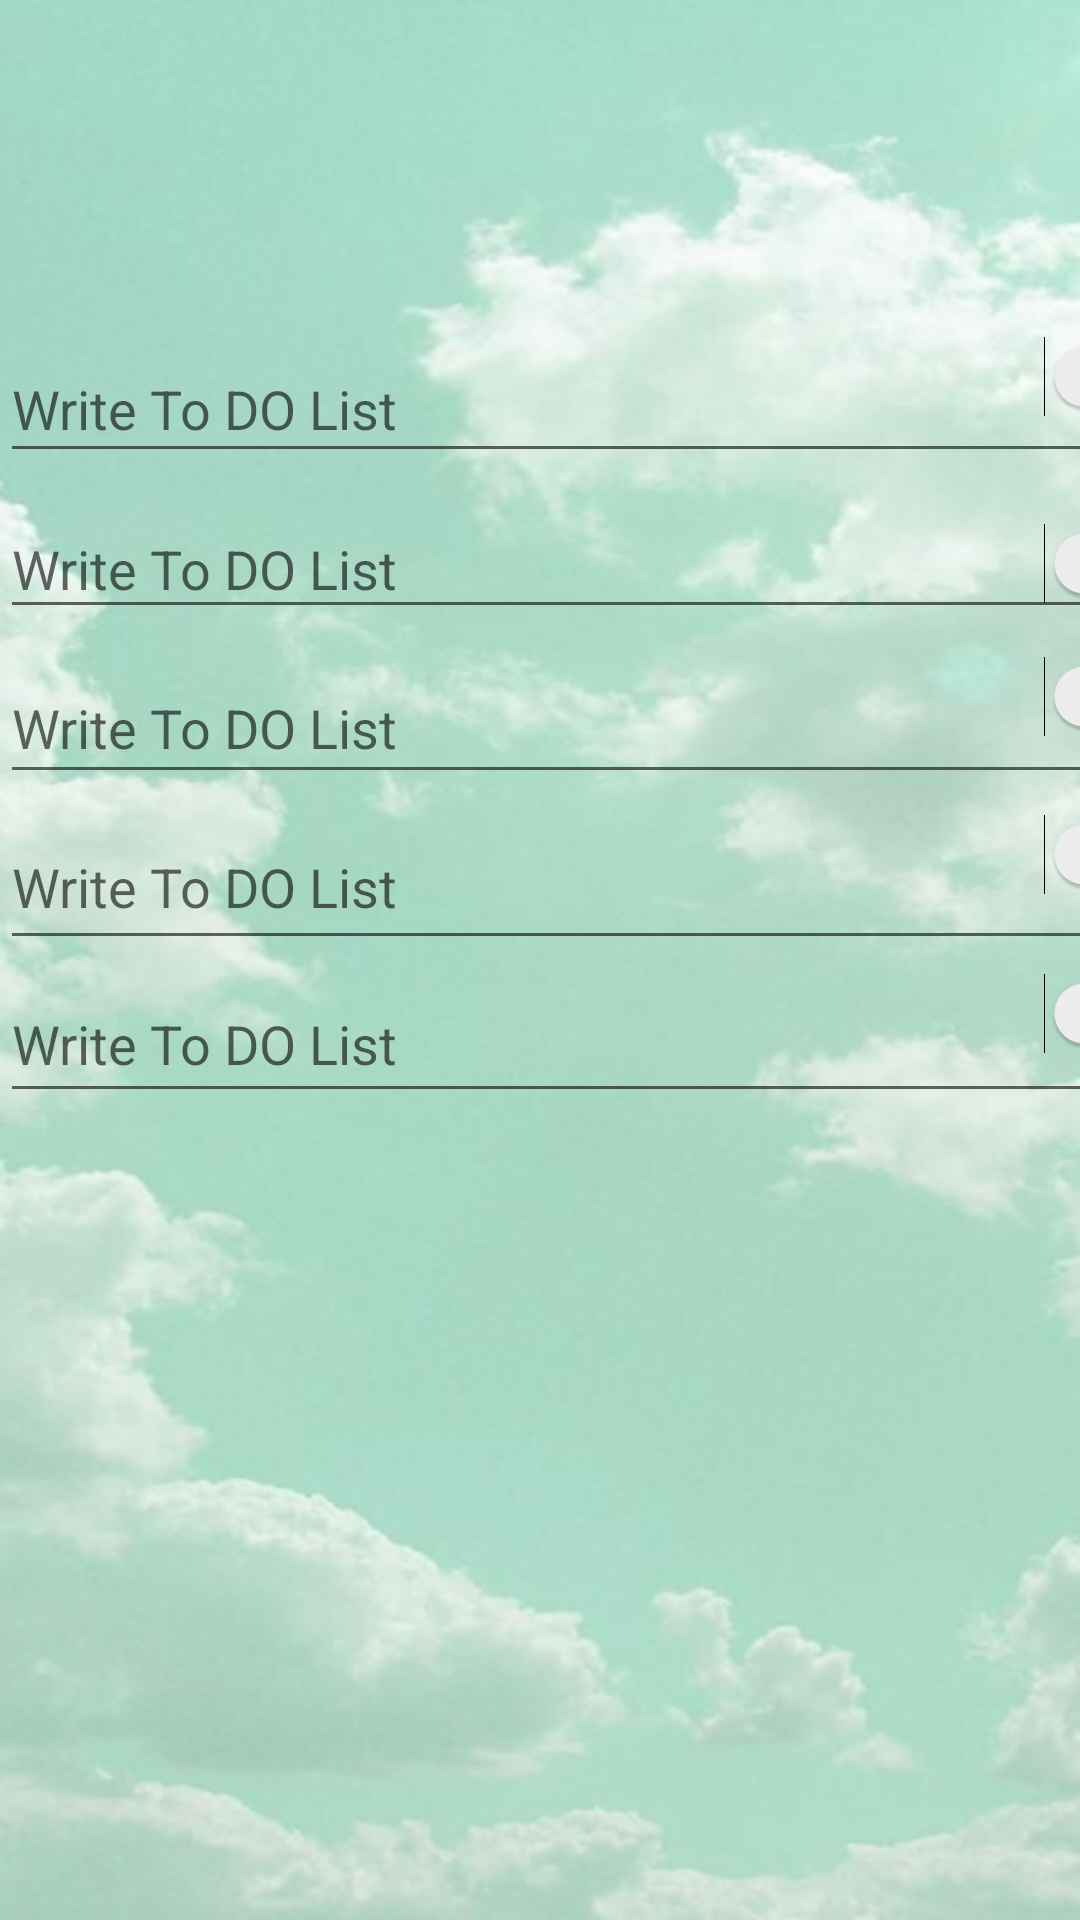

Layout XML and referenced resources for this Android screen:
<!-- AndroidManifest.xml: application theme Theme.KotlinEX1 -->
<!-- res/layout/fragment_todolist.xml -->
<?xml version="1.0" encoding="utf-8"?>
<androidx.constraintlayout.widget.ConstraintLayout xmlns:android="http://schemas.android.com/apk/res/android"
    xmlns:app="http://schemas.android.com/apk/res-auto"
    xmlns:tools="http://schemas.android.com/tools"
    android:layout_width="match_parent"
    android:layout_height="match_parent"
    android:background="@drawable/mainbackground"
    tools:context=".nav_Fragments.todolist.ToDoListFragment">

    <EditText
        android:id="@+id/Todo_3"
        android:layout_width="402dp"
        android:layout_height="47dp"
        android:hint="Write To DO List"
        app:layout_constraintBottom_toBottomOf="parent"
        app:layout_constraintEnd_toEndOf="parent"
        app:layout_constraintHorizontal_bias="0.0"
        app:layout_constraintStart_toStartOf="parent"
        app:layout_constraintTop_toTopOf="parent"
        app:layout_constraintVertical_bias="0.367" />

    <EditText
        android:id="@+id/Todo_4"
        android:layout_width="402dp"
        android:layout_height="52dp"
        android:hint="Write To DO List"
        app:layout_constraintBottom_toBottomOf="parent"
        app:layout_constraintEnd_toEndOf="parent"
        app:layout_constraintHorizontal_bias="0.0"
        app:layout_constraintStart_toStartOf="parent"
        app:layout_constraintTop_toTopOf="parent"
        app:layout_constraintVertical_bias="0.456" />

    <EditText
        android:id="@+id/Todo_5"
        android:layout_width="403dp"
        android:layout_height="49dp"
        android:hint="Write To DO List"
        app:layout_constraintBottom_toBottomOf="parent"
        app:layout_constraintEnd_toEndOf="parent"
        app:layout_constraintHorizontal_bias="0.0"
        app:layout_constraintStart_toStartOf="parent"
        app:layout_constraintTop_toTopOf="parent"
        app:layout_constraintVertical_bias="0.545" />

    <EditText
        android:id="@+id/Todo_1"
        android:layout_width="402dp"
        android:layout_height="46dp"
        android:hint="Write To DO List"
        app:layout_constraintBottom_toBottomOf="parent"
        app:layout_constraintEnd_toEndOf="parent"
        app:layout_constraintHorizontal_bias="0.0"
        app:layout_constraintStart_toStartOf="parent"
        app:layout_constraintTop_toTopOf="parent"
        app:layout_constraintVertical_bias="0.188" />

    <EditText
        android:id="@+id/Todo_2"
        android:layout_width="402dp"
        android:layout_height="43dp"
        android:hint="Write To DO List"
        app:layout_constraintBottom_toBottomOf="parent"
        app:layout_constraintEnd_toEndOf="parent"
        app:layout_constraintHorizontal_bias="0.0"
        app:layout_constraintStart_toStartOf="parent"
        app:layout_constraintTop_toTopOf="parent"
        app:layout_constraintVertical_bias="0.279" />

    <Switch
        android:id="@+id/switch2"
        android:layout_width="67dp"
        android:layout_height="28dp"
        app:layout_constraintBottom_toBottomOf="parent"
        app:layout_constraintEnd_toEndOf="@+id/Todo_1"
        app:layout_constraintHorizontal_bias="1.0"
        app:layout_constraintStart_toStartOf="@+id/Todo_1"
        app:layout_constraintTop_toTopOf="parent"
        app:layout_constraintVertical_bias="0.284" />

    <Switch
        android:id="@+id/switch1"
        android:layout_width="67dp"
        android:layout_height="28dp"
        app:layout_constraintBottom_toBottomOf="parent"
        app:layout_constraintEnd_toEndOf="@+id/Todo_1"
        app:layout_constraintHorizontal_bias="1.0"
        app:layout_constraintStart_toStartOf="@+id/Todo_1"
        app:layout_constraintTop_toTopOf="parent"
        app:layout_constraintVertical_bias="0.182" />

    <Switch
        android:id="@+id/switch3"
        android:layout_width="67dp"
        android:layout_height="28dp"
        app:layout_constraintBottom_toBottomOf="parent"
        app:layout_constraintEnd_toEndOf="@+id/Todo_1"
        app:layout_constraintHorizontal_bias="1.0"
        app:layout_constraintStart_toStartOf="@+id/Todo_1"
        app:layout_constraintTop_toTopOf="parent"
        app:layout_constraintVertical_bias="0.356" />

    <Switch
        android:id="@+id/switch4"
        android:layout_width="67dp"
        android:layout_height="28dp"
        app:layout_constraintBottom_toBottomOf="parent"
        app:layout_constraintEnd_toEndOf="@+id/Todo_1"
        app:layout_constraintHorizontal_bias="1.0"
        app:layout_constraintStart_toStartOf="@+id/Todo_1"
        app:layout_constraintTop_toTopOf="parent"
        app:layout_constraintVertical_bias="0.442" />

    <Switch
        android:id="@+id/switch6"
        android:layout_width="67dp"
        android:layout_height="28dp"
        app:layout_constraintBottom_toBottomOf="parent"
        app:layout_constraintEnd_toEndOf="@+id/Todo_1"
        app:layout_constraintHorizontal_bias="1.0"
        app:layout_constraintStart_toStartOf="@+id/Todo_1"
        app:layout_constraintTop_toTopOf="parent"
        app:layout_constraintVertical_bias="0.529" />

</androidx.constraintlayout.widget.ConstraintLayout>
<!-- resources referenced by this layout -->
<resources>
  <!-- drawable mainbackground: png bitmap (drawable, 250391 bytes) -->
  <style name="Theme.KotlinEX1" parent="Theme.MaterialComponents.DayNight.NoActionBar">
          
          <item name="colorPrimary">@color/purple_500</item>
          <item name="colorPrimaryVariant">@color/purple_700</item>
          <item name="colorOnPrimary">@color/white</item>
          
          <item name="colorSecondary">@color/teal_200</item>
          <item name="colorSecondaryVariant">@color/teal_700</item>
          <item name="colorOnSecondary">@color/black</item>
          
          
          
          <item name="android:statusBarColor">#00000000</item>
          <item name="android:windowTranslucentStatus">true</item>
          <item name="android:windowActivityTransitions">true</item>
      </style>
  <color name="purple_500">#FF6200EE</color>
  <color name="purple_700">#FF3700B3</color>
  <color name="white">#FFFFFFFF</color>
  <color name="teal_200">#FF03DAC5</color>
  <color name="teal_700">#FF018786</color>
  <color name="black">#FF000000</color>
</resources>
